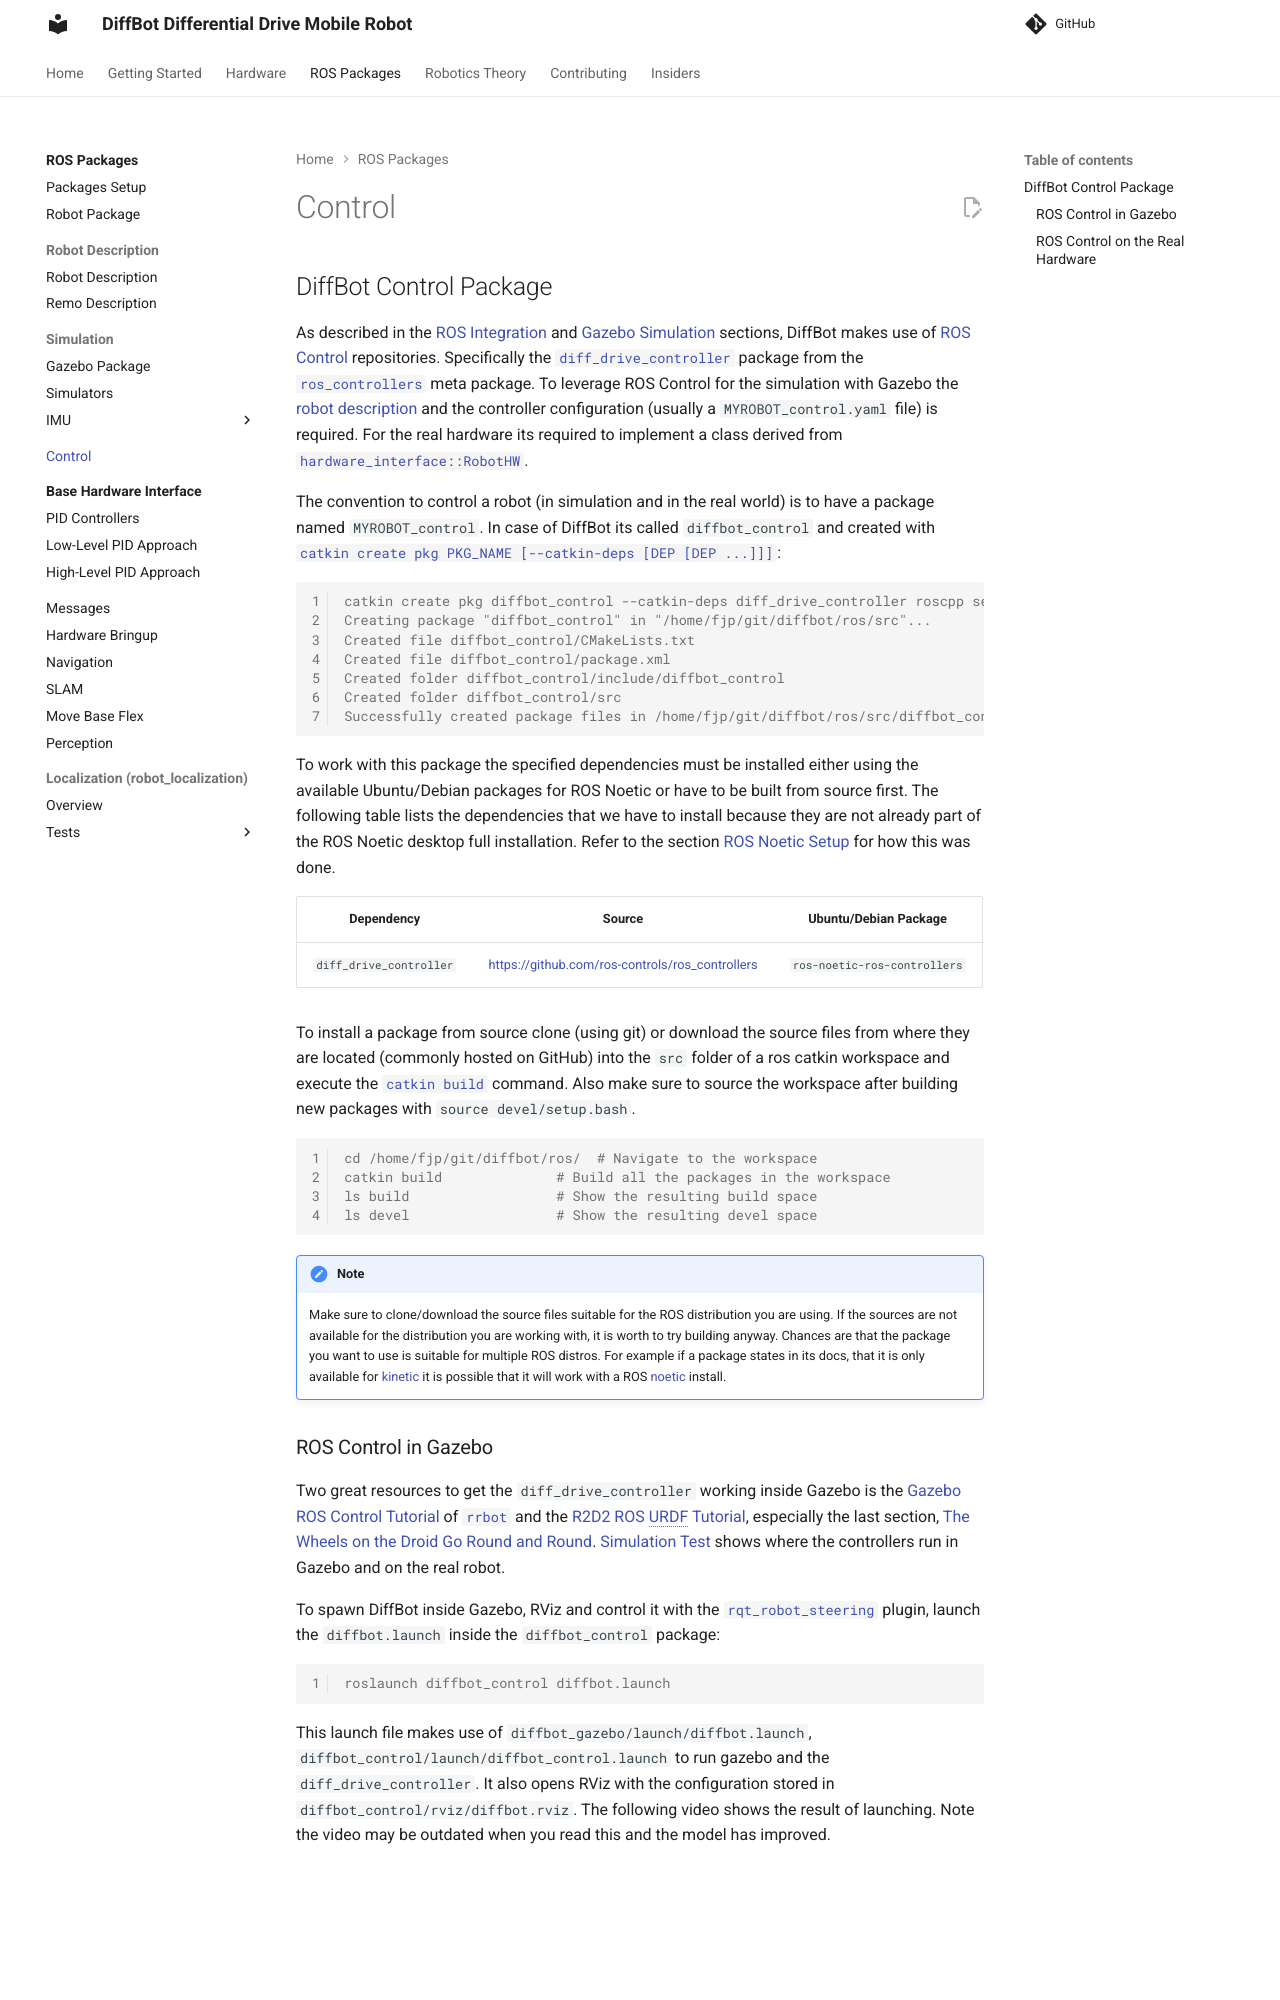

repository: ros-mobile-robots/ros-mobile-robots.github.io · page: diffbot_control/index.html · generator: mkdocs

## DiffBot Control Package

As described in the [ROS Integration](https://fjp.at/projects/diffbot/ros-integration/#ros-control) and 
[Gazebo Simulation](diffbot_gazebo.md) sections, 
DiffBot makes use of [ROS Control](https://fjp.at/posts/ros/ros-control/) repositories. 
Specifically the [`diff_drive_controller`](http://wiki.ros.org/diff_drive_controller) package from the 
[`ros_controllers`](https://github.com/ros-controls/ros_controllers) meta package. 
To leverage ROS Control for the simulation with Gazebo the [robot description](robot-description.md) and the 
controller configuration (usually a `MYROBOT_control.yaml` file) is required. For the real hardware its required to implement 
a class derived from [`hardware_interface::RobotHW`](http://docs.ros.org/melodic/api/hardware_interface/html/c++/classhardware__interface_1_1RobotHW.html).

The convention to control a robot (in simulation and in the real world) is to have a package named `MYROBOT_control`. In case of DiffBot its called `diffbot_control` and created with
[`catkin create pkg PKG_NAME [--catkin-deps [DEP [DEP ...]]]`](https://catkin-tools.readthedocs.io/en/latest/verbs/catkin_create.html#catkin-create-pkg):

```console
catkin create pkg diffbot_control --catkin-deps diff_drive_controller roscpp sensor_msgs 
Creating package "diffbot_control" in "/home/fjp/git/diffbot/ros/src"...
Created file diffbot_control/CMakeLists.txt
Created file diffbot_control/package.xml
Created folder diffbot_control/include/diffbot_control
Created folder diffbot_control/src
Successfully created package files in /home/fjp/git/diffbot/ros/src/diffbot_control.
```

To work with this package the specified dependencies must be installed either using the available Ubuntu/Debian packages for ROS Noetic or have to be built from source first. The following table lists the dependencies that we have to install because they are not already part of the ROS Noetic desktop full installation. Refer to the section [ROS Noetic Setup](processing_units/ros-setup.md) for how this was done. 

| Dependency                    | Source                                                | Ubuntu/Debian Package            |
|:-----------------------------:|:-----------------------------------------------------:|:--------------------------------:|
| `diff_drive_controller`       | https://github.com/ros-controls/ros_controllers       | `ros-noetic-ros-controllers`    |

To install a package from source clone (using git) or download the source files from where they are located (commonly hosted on GitHub) into the `src` folder of a ros catkin workspace and execute the [`catkin build`](https://catkin-tools.readthedocs.io/en/latest/verbs/catkin_build.html) command. Also make sure to source the workspace after building new packages with `source devel/setup.bash`.

```console
cd /home/fjp/git/diffbot/ros/  # Navigate to the workspace
catkin build              # Build all the packages in the workspace
ls build                  # Show the resulting build space
ls devel                  # Show the resulting devel space
```

!!! note
    Make sure to clone/download the source files suitable for the ROS distribution you are using. If the sources are not available for the distribution you are working with, it is worth to try building anyway. Chances are that the package you want to use is suitable for multiple ROS distros. For example if a package states in its docs, that it is only available for [kinetic](http://wiki.ros.org/kinetic) it is possible that it will work with a ROS [noetic](http://wiki.ros.org/noetic) install.
